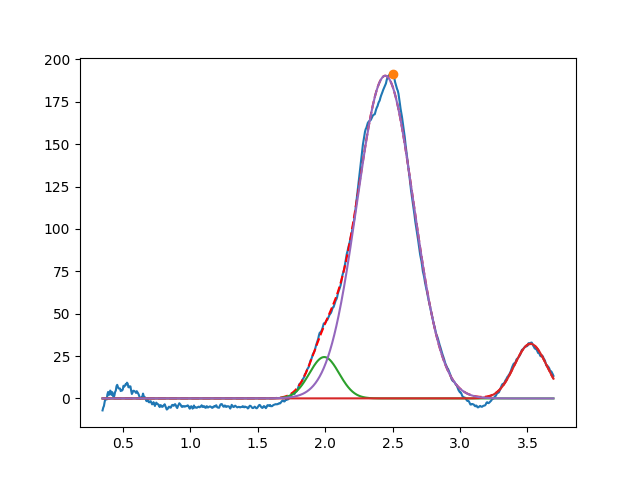

Data behind this chart, as committed beside it:
1.993440603934512945e+00, 2.441402850349097520e+01, 2.592565558249299018e-01, 9.999999999999998890e-01
3.522525247298587292e+00, 3.222239288242687394e+01, 2.811065340261925671e-01, 9.999999999999998890e-01
2.445741725820039569e+00, 1.903261756639747659e+02, 4.937927066836382273e-01, 9.999999999999998890e-01
